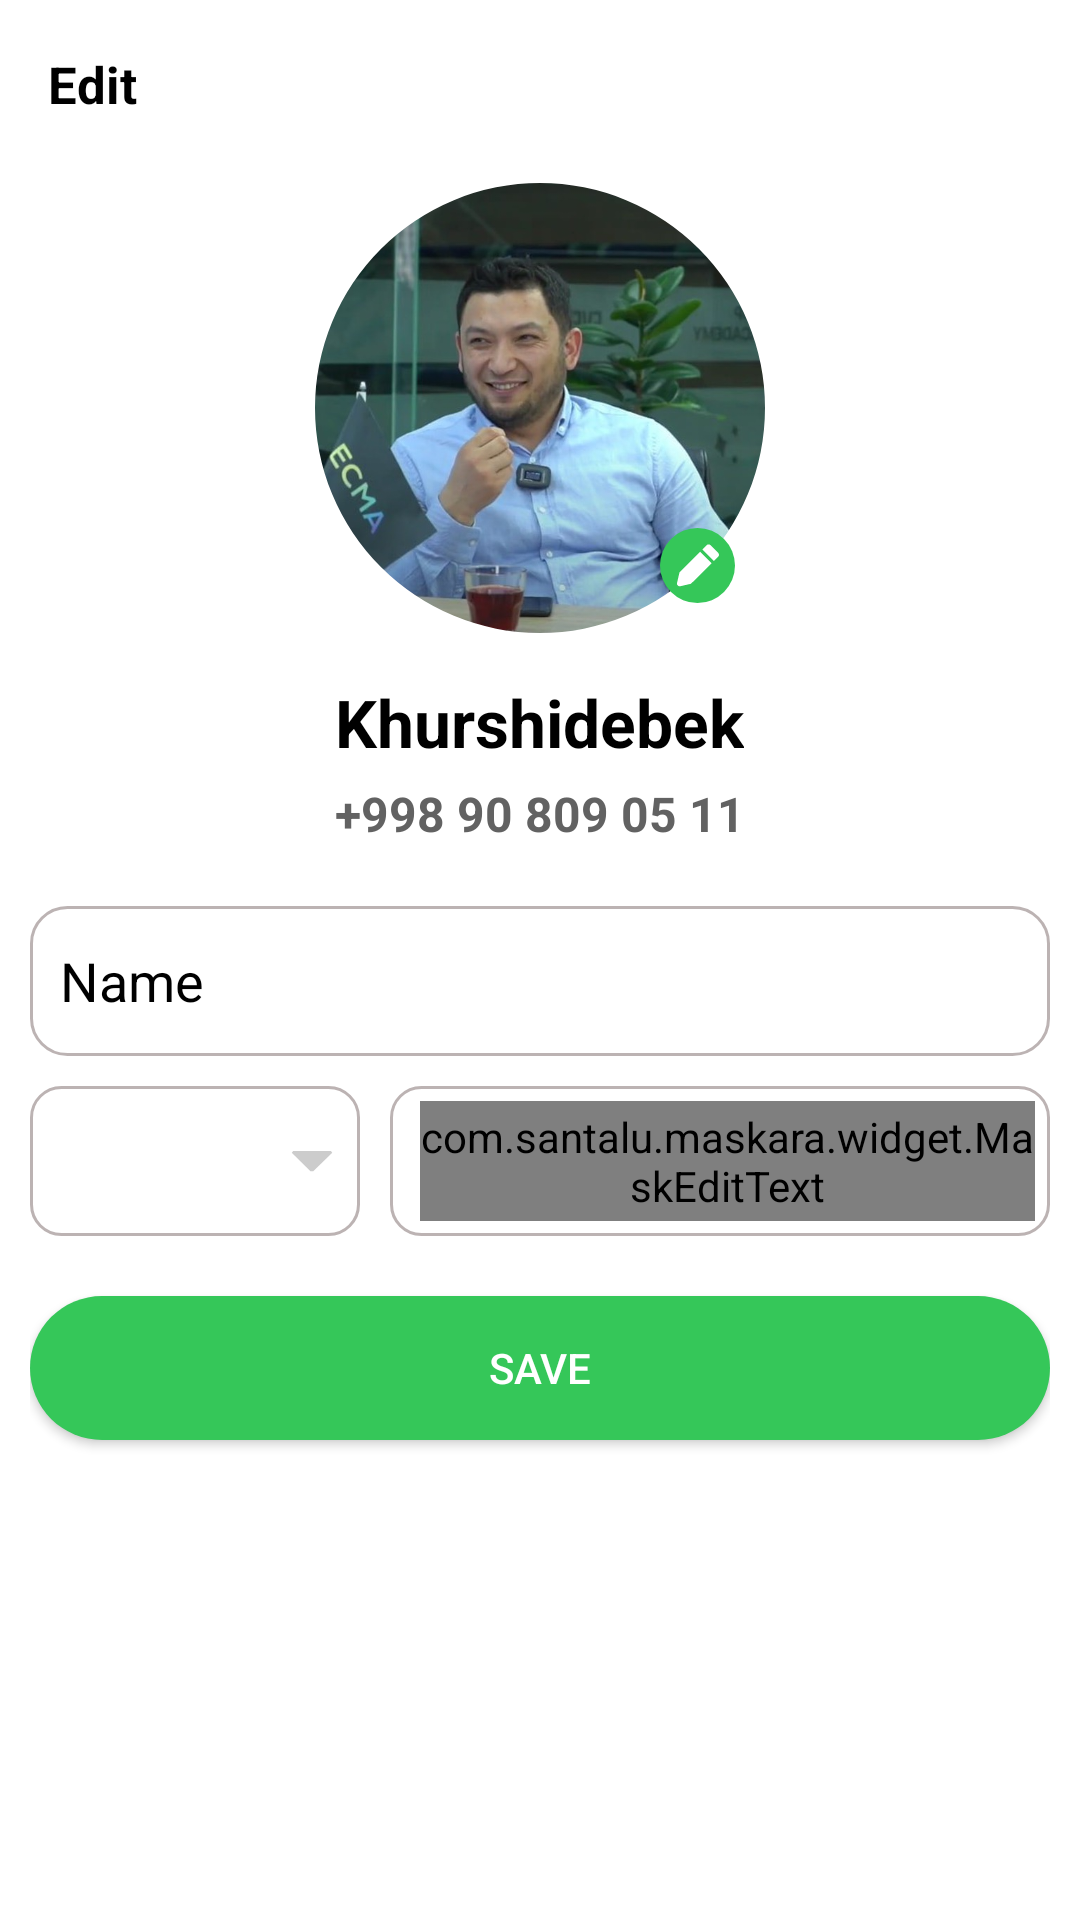

Produce the Android XML layout that renders to this screen, including the resource entries it uses.
<!-- AndroidManifest.xml: application theme Theme.MaterialComponents.NoActionBar.Bridge -->
<!-- res/layout/fragment_edit_profile.xml -->
<?xml version="1.0" encoding="utf-8"?>
<androidx.coordinatorlayout.widget.CoordinatorLayout xmlns:android="http://schemas.android.com/apk/res/android"
    xmlns:tools="http://schemas.android.com/tools"
    android:layout_width="match_parent"
    android:layout_height="match_parent"
    android:id="@+id/edit_profile_fragment"
    xmlns:app="http://schemas.android.com/apk/res-auto"
    android:background="@color/white"
    tools:context=".fragment.EditProfileFragment">


    <com.google.android.material.appbar.AppBarLayout
        android:id="@+id/appbar"
        android:layout_width="match_parent"
        android:layout_height="wrap_content"
        app:elevation="0dp"
        android:background="@color/white">

        <androidx.appcompat.widget.Toolbar
            android:id="@+id/toolbar"
            android:layout_width="match_parent"
            android:layout_height="?attr/actionBarSize"
            app:popupTheme="@style/ThemeOverlay.AppCompat.Dark">

            <LinearLayout
                android:layout_width="match_parent"
                android:layout_height="match_parent"
                android:gravity="center_vertical">

                <TextView
                    android:textStyle="bold"
                    android:layout_width="wrap_content"
                    android:layout_height="wrap_content"
                    android:text="@string/str_edit_profile"
                    android:textColor="@color/black"
                    android:layout_gravity="center"
                    android:textSize="17sp"/>

            </LinearLayout>
        </androidx.appcompat.widget.Toolbar>

    </com.google.android.material.appbar.AppBarLayout>

   <LinearLayout
       android:layout_width="match_parent"
       android:layout_height="match_parent"
       android:orientation="vertical"
       app:layout_behavior="com.google.android.material.appbar.AppBarLayout$ScrollingViewBehavior"
       >

       <LinearLayout
           android:layout_width="match_parent"
           android:layout_height="wrap_content"
           android:layout_marginTop="5dp"
           android:orientation="vertical"
           android:gravity="center_horizontal">

           <FrameLayout
               android:layout_width="150dp"
               android:layout_height="150dp">

               <com.google.android.material.imageview.ShapeableImageView
                   android:id="@+id/iv_edit_profile"
                   android:layout_width="match_parent"
                   android:layout_height="match_parent"
                   android:src="@drawable/person88"
                   android:scaleType="centerCrop"
                   app:shapeAppearance="@style/circle" />

               <LinearLayout
                   android:layout_width="match_parent"
                   android:layout_height="match_parent"
                   android:gravity="right|bottom">

                   <ImageView
                       android:id="@+id/iv_edit_profile_plus"
                       android:layout_width="25dp"
                       android:layout_height="25dp"
                       android:padding="4.5dp"
                       android:layout_marginRight="10dp"
                       android:layout_marginBottom="10dp"
                       android:src="@drawable/ic_edit"
                       android:background="@drawable/ic_background_circle_green"/>
               </LinearLayout>
           </FrameLayout>

           <TextView
               android:id="@+id/tv_fullname_edit_profile"
               android:layout_width="wrap_content"
               android:layout_height="wrap_content"
               android:layout_marginTop="15dp"
               android:textColor="@color/black"
               android:textSize="22sp"
               android:text="Khurshidebek"
               android:textStyle="bold"/>

           <TextView
               android:id="@+id/tv_number_edit_profile"
               android:layout_width="wrap_content"
               android:layout_height="wrap_content"
               android:textSize="16sp"
               android:text="+998 90 809 05 11"
               android:layout_marginTop="5dp"
               android:textStyle="bold"
               android:textColor="@color/dark_grey" />
       </LinearLayout>

        <LinearLayout
            android:layout_width="match_parent"
            android:layout_height="match_parent"
            android:orientation="vertical"
            android:paddingHorizontal="10dp"
            android:layout_marginTop="20dp"
            >

            <EditText
                android:id="@+id/editext_edit_profile"
                android:layout_width="match_parent"
                android:layout_height="50dp"
                android:hint="@string/str_name"
                android:textColorHint="@color/black"
                android:textColor="@color/black"
                android:paddingLeft="10dp"
                android:paddingEnd="10dp"
                android:background="@drawable/edittext_background_rounded"
                />

            <LinearLayout
                android:layout_width="match_parent"
                android:layout_height="wrap_content"
                android:layout_marginTop="10dp"
                android:gravity="center_vertical"
                android:orientation="horizontal">


                <LinearLayout
                    android:id="@+id/ll_country_code_edit_profile"
                    android:layout_width="0dp"
                    android:layout_height="50dp"
                    android:layout_weight="0.5"
                    android:allowClickWhenDisabled="true"
                    android:background="@drawable/border_rounded_grey_green"
                    android:gravity="center_vertical"
                    android:padding="7dp">


                    <FrameLayout
                        android:layout_width="0dp"
                        android:layout_height="30dp"
                        android:layout_weight="0.6">

                        <com.google.android.material.imageview.ShapeableImageView
                            android:id="@+id/iv_country_flag_edit_profile"
                            android:layout_width="30dp"
                            android:layout_height="match_parent"
                            android:layout_gravity="center"
                            android:scaleType="centerCrop"
                            app:shapeAppearanceOverlay="@style/circle" />


                        <ProgressBar
                            android:id="@+id/pb_country_code_edit_profile"
                            android:layout_width="30dp"
                            android:layout_height="30dp"
                            android:layout_gravity="center"
                            android:visibility="gone" />
                    </FrameLayout>

                    <TextView
                        android:id="@+id/tv_country_code_edit_profile"
                        android:layout_width="0dp"
                        android:layout_height="wrap_content"
                        android:layout_weight="1"
                        android:gravity="center"
                        android:textColor="@color/black"
                        android:textSize="16sp" />

                    <ImageView
                        android:id="@+id/iv_country_menu_edit_profile"
                        android:layout_width="wrap_content"
                        android:layout_height="wrap_content"
                        android:layout_marginRight="2dp"
                        android:src="@drawable/ic_drop_down_menu"
                        app:tint="@color/grey" />


                </LinearLayout>

                <LinearLayout
                    android:id="@+id/ll_number_edit_profile"
                    android:layout_width="0dp"
                    android:layout_height="50dp"
                    android:layout_marginLeft="10dp"
                    android:layout_weight="1"
                    android:focusable="true"
                    android:focusableInTouchMode="true"
                    android:background="@drawable/border_rounded_grey_green"
                    android:gravity="center_vertical"
                    android:padding="5dp">

                    <com.santalu.maskara.widget.MaskEditText
                        android:id="@+id/et_phone_number_edit_profile"
                        android:layout_width="match_parent"
                        android:layout_height="match_parent"
                        android:layout_marginLeft="5dp"
                        app:maskStyle="normal"
                        android:gravity="center_vertical"
                        android:outlineSpotShadowColor="@color/white"
                        android:inputType="number"
                        android:textColor="@color/black"
                        android:textCursorDrawable="@color/light_green"
                        android:textColorHint="@color/grey"
                        android:cursorVisible="true"
                        android:background="@android:color/transparent"
                        android:textSize="16sp" />
                </LinearLayout>


            </LinearLayout>


            <Button
                android:id="@+id/save_button"
                android:layout_width="match_parent"
                android:layout_height="wrap_content"
                android:text="@string/str_save"
                android:backgroundTint="@color/main_green"
                android:background="@drawable/button_round_full_green"
                android:layout_marginTop="20dp"
                />

        </LinearLayout>

   </LinearLayout>


</androidx.coordinatorlayout.widget.CoordinatorLayout>
<!-- resources referenced by this layout -->
<resources>
  <color name="black">#FF000000</color>
  <color name="dark_grey">#626262</color>
  <color name="grey">#BCB3B3</color>
  <color name="light_green">#B235C759</color>
  <color name="main_green">#35C759</color>
  <color name="white">#FFFFFFFF</color>
  <!-- drawable border_rounded_grey_green (drawable-v24) -->
  <?xml version="1.0" encoding="utf-8"?>
  <selector xmlns:android="http://schemas.android.com/apk/res/android">
  
      <item
          android:state_pressed="false">
          <shape android:shape="rectangle">
              <corners android:radius="10dp" />
              <stroke android:width="1dp"
                  android:color="@color/grey"/>
          </shape>
      </item>
  
      <item
          android:state_pressed="true">
          <shape android:shape="rectangle">
              <corners android:radius="10dp" />
              <stroke android:width="1dp"
                  android:color="@color/main_green"/>
          </shape>
      </item>
  
  </selector>
  <!-- drawable button_round_full_green (drawable-v24) -->
  <?xml version="1.0" encoding="utf-8"?>
  <selector xmlns:android="http://schemas.android.com/apk/res/android">
  
      <item>
          <shape android:shape="rectangle">
              <solid android:color="@color/main_green"/>
              <corners android:radius="30dp"/>
          </shape>
      </item>
  
  </selector>
  <!-- drawable edittext_background_rounded (drawable) -->
  <?xml version="1.0" encoding="utf-8"?>
  <selector xmlns:android="http://schemas.android.com/apk/res/android">
  
      <item>
          <shape android:shape="rectangle">
              <stroke android:color="@color/grey" android:width="1dp"/>
              <corners android:radius="12dp"/>
          </shape>
      </item>
  
  </selector>
  <!-- drawable ic_background_circle_green (drawable) -->
  <vector xmlns:android="http://schemas.android.com/apk/res/android"
      android:width="24dp"
      android:height="24dp"
      android:viewportWidth="24"
      android:viewportHeight="24">
    <path
        android:pathData="M12,12m-12,0a12,12 0,1 1,24 0a12,12 0,1 1,-24 0"
        android:fillColor="#35C759"/>
  </vector>
  <!-- drawable ic_drop_down_menu (drawable) -->
  <vector xmlns:android="http://schemas.android.com/apk/res/android"
      android:width="14dp"
      android:height="8dp"
      android:viewportWidth="14"
      android:viewportHeight="8">
    <path
        android:pathData="M0.25,1.255L0.7146,0.625H13.3079L13.75,1.2325L7.4196,7.375H6.4893L0.25,1.255Z"
        android:fillColor="#CCCCCC"/>
  </vector>
  <!-- drawable ic_edit (drawable) -->
  <vector xmlns:android="http://schemas.android.com/apk/res/android"
      android:width="14dp"
      android:height="14dp"
      android:viewportWidth="14"
      android:viewportHeight="14">
    <path
        android:pathData="M1.6412,9.0221L0.9023,12.211C0.8768,12.3276 0.8777,12.4484 0.9048,12.5646C0.932,12.6808 0.9848,12.7894 1.0593,12.8826C1.1339,12.9758 1.2283,13.0511 1.3357,13.1031C1.4431,13.1552 1.5607,13.1825 1.6801,13.1832C1.7357,13.1889 1.7917,13.1889 1.8473,13.1832L5.0556,12.4444L11.2156,6.3077L7.7778,2.8777L1.6412,9.0221Z"
        android:fillColor="#ffffff"/>
    <path
        android:pathData="M13.1523,3.2356L10.8579,0.9411C10.707,0.791 10.5029,0.7068 10.2901,0.7068C10.0773,0.7068 9.8732,0.791 9.7223,0.9411L8.4468,2.2167L11.8807,5.6506L13.1562,4.375C13.2309,4.3 13.29,4.211 13.3302,4.1131C13.3704,4.0152 13.3909,3.9103 13.3906,3.8045C13.3902,3.6986 13.369,3.5939 13.3281,3.4963C13.2872,3.3987 13.2275,3.3101 13.1523,3.2356Z"
        android:fillColor="#ffffff"/>
  </vector>
  <!-- drawable person88: jpg bitmap (drawable-v24, 73401 bytes) -->
  <string name="str_edit_profile">Edit</string>
  <string name="str_name">Name</string>
  <string name="str_save">Save</string>
  <style name="circle">
          <item name="cornerSize">50%</item>
      </style>
</resources>
